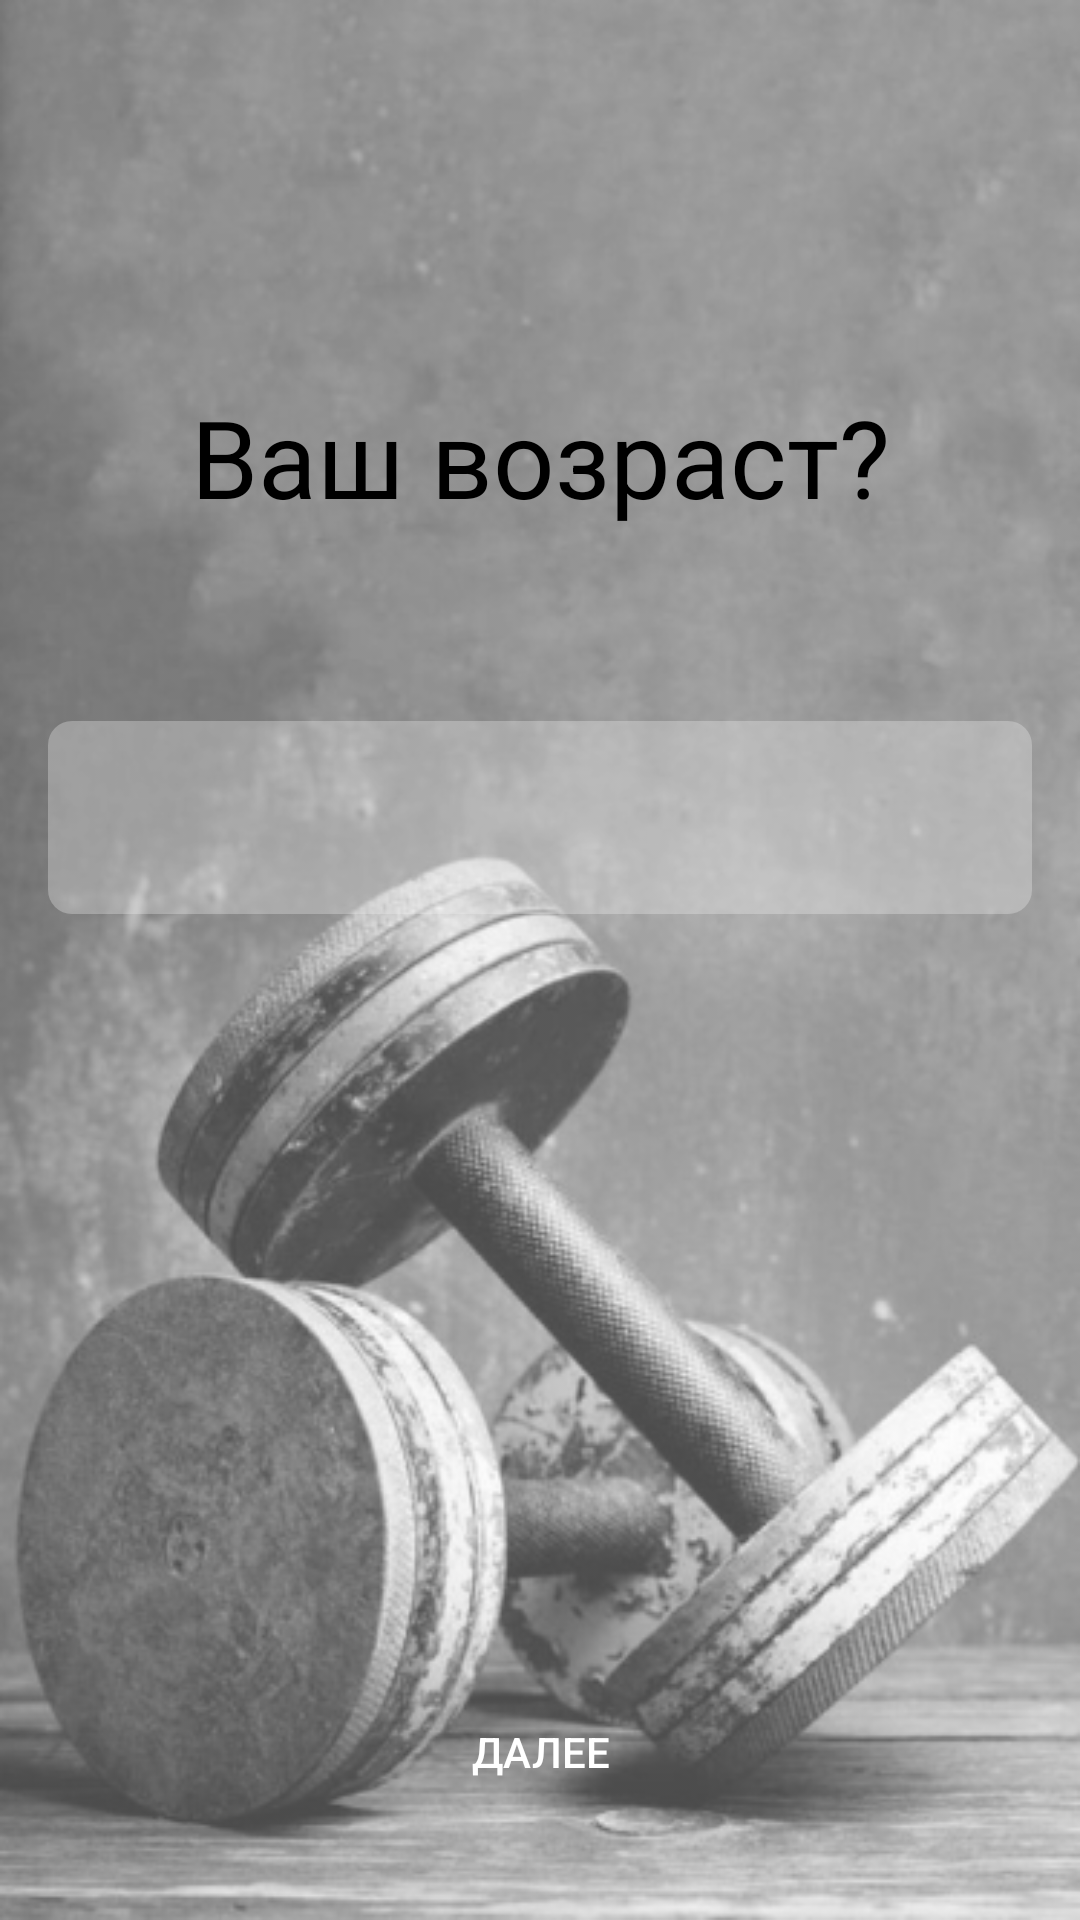

Android layout source for this screen:
<!-- AndroidManifest.xml: application theme AppTheme -->
<!-- res/layout/fragment_register_info.xml -->
<?xml version="1.0" encoding="utf-8"?>
<android.support.constraint.ConstraintLayout
        xmlns:android="http://schemas.android.com/apk/res/android"
        android:layout_width="match_parent"
        android:layout_height="match_parent"
    android:background="@drawable/wallpaper"
        xmlns:app="http://schemas.android.com/apk/res-auto">


    <TextView
            android:id="@+id/label"
            android:layout_width="wrap_content"
            android:layout_height="wrap_content"
            app:layout_constraintTop_toTopOf="parent"
            app:layout_constraintStart_toStartOf="parent"
            app:layout_constraintEnd_toEndOf="parent"
            android:text="@string/your_age"
            android:textColor="@color/textColorDark"
            android:textSize="36sp"
            android:layout_marginTop="128dp"/>

    <EditText
            android:id="@+id/info"
            android:layout_width="match_parent"
            android:layout_height="wrap_content"
            android:textColor="@color/textColorDark"
            android:background="@drawable/background_field"
            android:padding="16dp"
            android:inputType="number"
            android:textAlignment="center"
            android:textSize="24sp"
            android:layout_marginTop="64dp"
            android:layout_marginStart="16dp"
            android:layout_marginEnd="16dp"
            app:layout_constraintTop_toBottomOf="@id/label"/>


    <Button
            android:id="@+id/bnNext"
            android:layout_width="match_parent"
            android:layout_height="wrap_content"
            android:textColor="@color/textColorLight"
            android:text="@string/next"
            android:layout_margin="32dp"
            android:background="@drawable/background_green_button"
            app:layout_constraintBottom_toBottomOf="parent"/>

</android.support.constraint.ConstraintLayout>
<!-- resources referenced by this layout -->
<resources>
  <color name="textColorDark">#000</color>
  <color name="textColorLight">#fff</color>
  <!-- drawable background_field (drawable) -->
  <?xml version="1.0" encoding="utf-8"?>
  <shape android:shape="rectangle" xmlns:android="http://schemas.android.com/apk/res/android">
      <corners android:radius="8dp"/>
      <solid android:color="#50eeeeee"/>
  </shape>
  <!-- drawable wallpaper: png bitmap (drawable, 183963 bytes) -->
  <string name="next">Далее</string>
  <string name="your_age">Ваш возраст?</string>
  <style name="AppTheme" parent="@style/Theme.AppCompat.Light.NoActionBar">
          
          <item name="colorPrimary">@color/colorPrimary</item>
          <item name="colorPrimaryDark">@color/colorPrimaryDark</item>
          <item name="colorAccent">@color/colorAccent</item>
      </style>
  <color name="colorPrimary">#48AB34</color>
  <color name="colorPrimaryDark">#000000</color>
  <color name="colorAccent">#eeeeee</color>
</resources>
